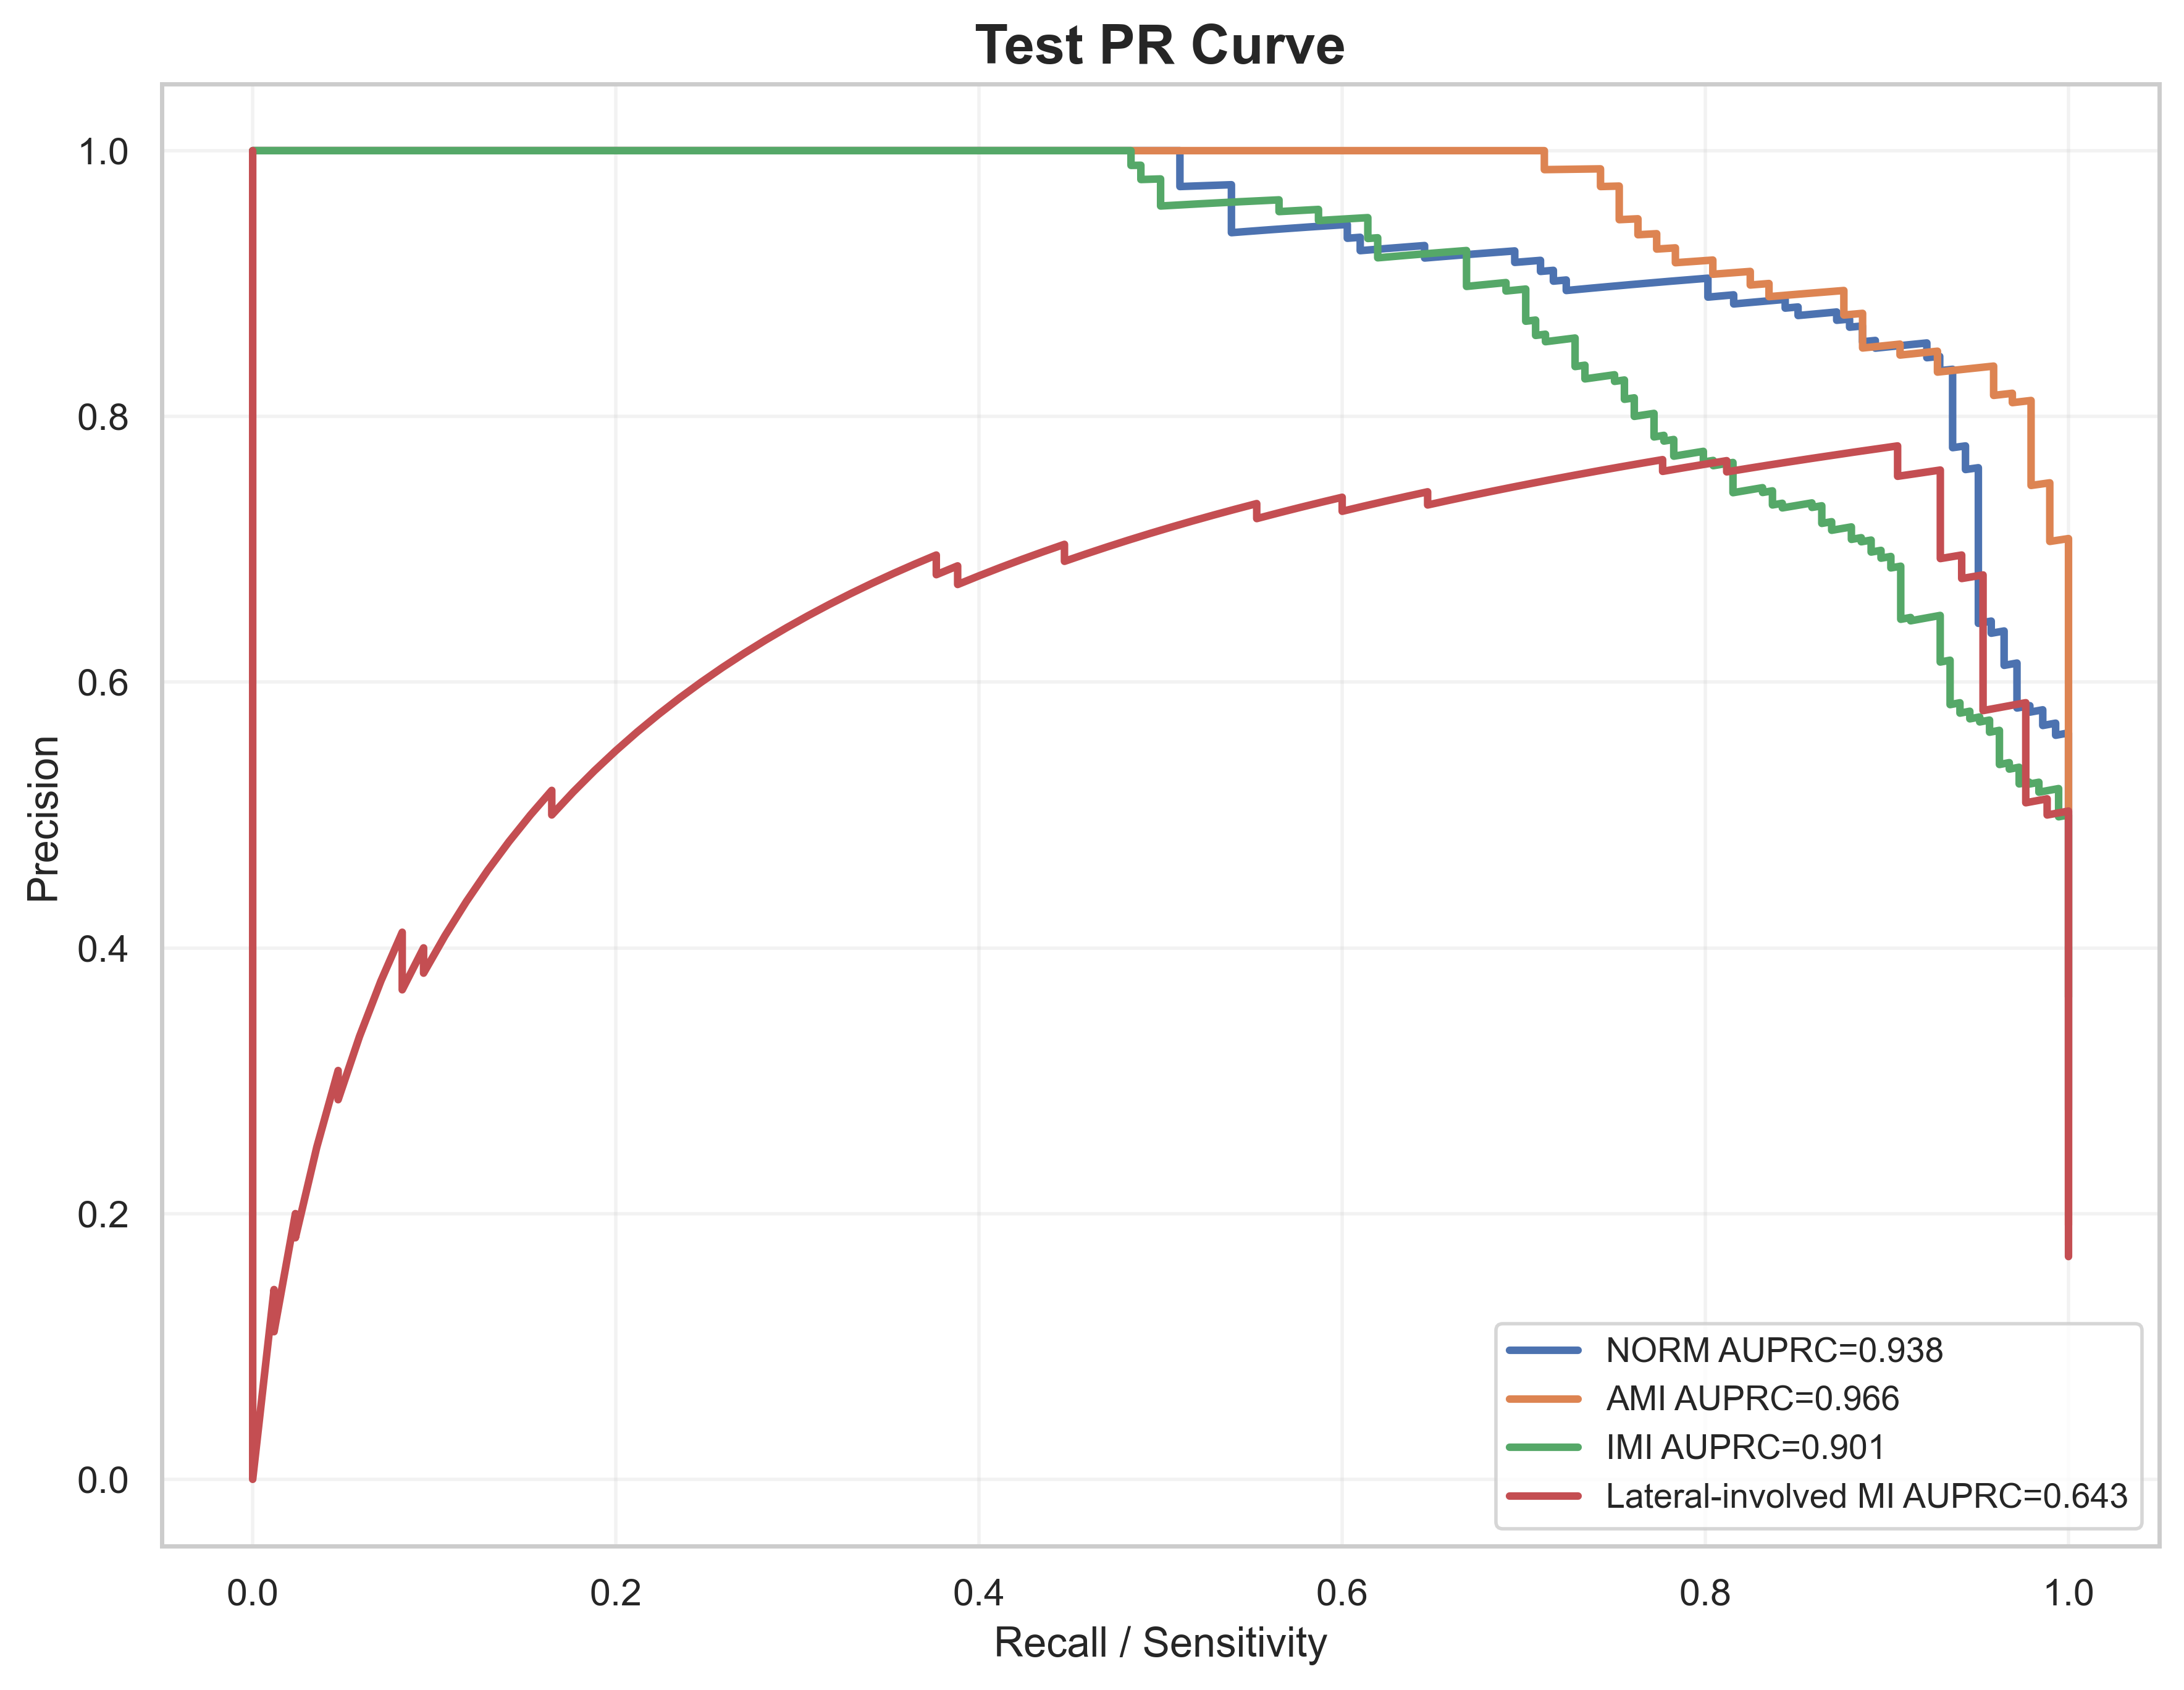

The table this chart was drawn from, first rows:
label, recall, precision, auprc
NORM, 1.0, 0.2781, 0.9377
NORM, 1.0, 0.2787, 0.9377
NORM, 1.0, 0.2792, 0.9377
NORM, 1.0, 0.2798, 0.9377
NORM, 1.0, 0.2803, 0.9377
NORM, 1.0, 0.2809, 0.9377
NORM, 1.0, 0.2814, 0.9377
NORM, 1.0, 0.282, 0.9377
NORM, 1.0, 0.2826, 0.9377
NORM, 1.0, 0.2831, 0.9377
NORM, 1.0, 0.2837, 0.9377
NORM, 1.0, 0.2843, 0.9377
NORM, 1.0, 0.2848, 0.9377
NORM, 1.0, 0.2854, 0.9377
NORM, 1.0, 0.286, 0.9377
NORM, 1.0, 0.2866, 0.9377
NORM, 1.0, 0.2872, 0.9377
NORM, 1.0, 0.2878, 0.9377
NORM, 1.0, 0.2883, 0.9377
NORM, 1.0, 0.2889, 0.9377
NORM, 1.0, 0.2895, 0.9377
NORM, 1.0, 0.2901, 0.9377
NORM, 1.0, 0.2907, 0.9377
NORM, 1.0, 0.2913, 0.9377
NORM, 1.0, 0.2919, 0.9377
NORM, 1.0, 0.2925, 0.9377
NORM, 1.0, 0.2931, 0.9377
NORM, 1.0, 0.2938, 0.9377
NORM, 1.0, 0.2944, 0.9377
NORM, 1.0, 0.295, 0.9377
NORM, 1.0, 0.2956, 0.9377
NORM, 1.0, 0.2962, 0.9377
NORM, 1.0, 0.2968, 0.9377
NORM, 1.0, 0.2975, 0.9377
NORM, 1.0, 0.2981, 0.9377
NORM, 1.0, 0.2987, 0.9377
NORM, 1.0, 0.2994, 0.9377
NORM, 1.0, 0.3, 0.9377
NORM, 1.0, 0.3006, 0.9377
NORM, 1.0, 0.3013, 0.9377
NORM, 1.0, 0.3019, 0.9377
NORM, 1.0, 0.3026, 0.9377
NORM, 1.0, 0.3032, 0.9377
NORM, 1.0, 0.3039, 0.9377
NORM, 1.0, 0.3045, 0.9377
NORM, 1.0, 0.3052, 0.9377
NORM, 1.0, 0.3059, 0.9377
NORM, 1.0, 0.3065, 0.9377
NORM, 1.0, 0.3072, 0.9377
NORM, 1.0, 0.3079, 0.9377
NORM, 1.0, 0.3085, 0.9377
NORM, 1.0, 0.3092, 0.9377
NORM, 1.0, 0.3099, 0.9377
NORM, 1.0, 0.3106, 0.9377
NORM, 1.0, 0.3113, 0.9377
NORM, 1.0, 0.3119, 0.9377
NORM, 1.0, 0.3126, 0.9377
NORM, 1.0, 0.3133, 0.9377
NORM, 1.0, 0.314, 0.9377
NORM, 1.0, 0.3147, 0.9377
... 1,972 more rows
